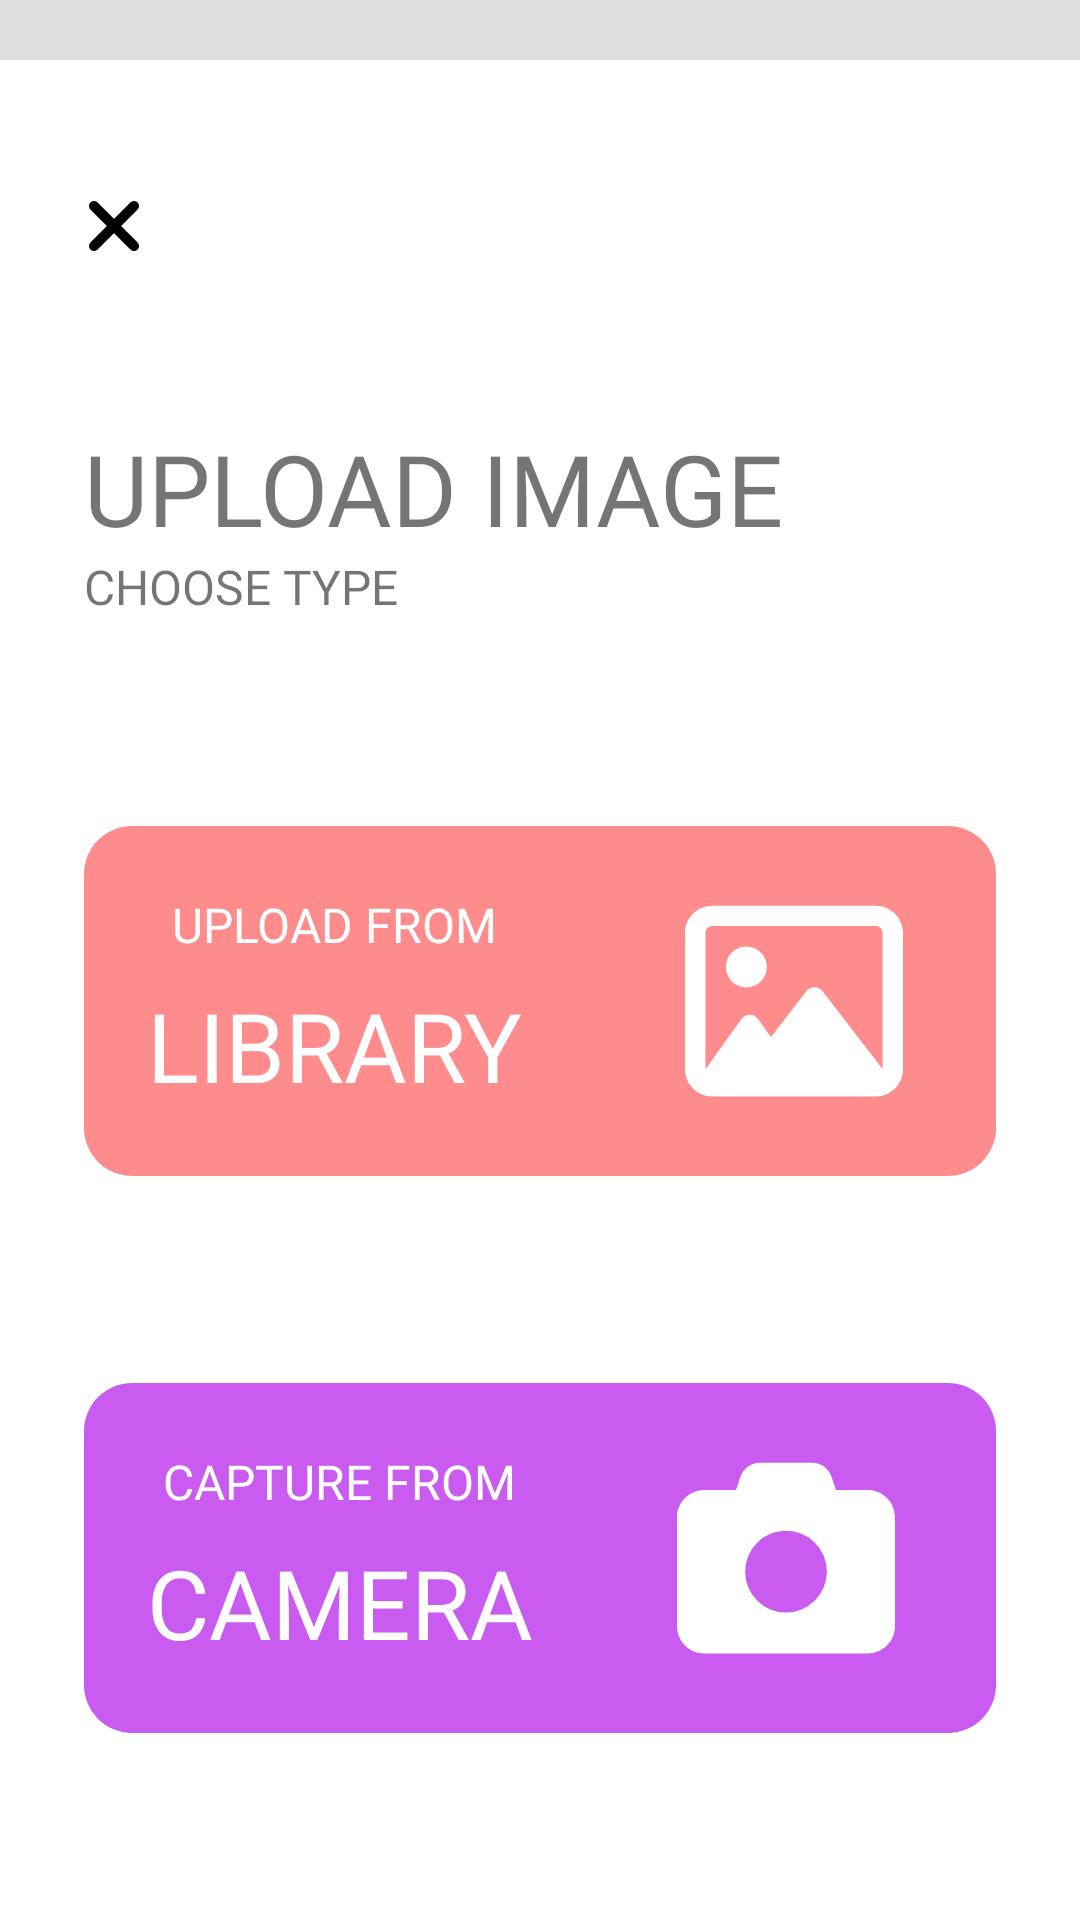

This screen was rendered from an Android layout file. Write that file and the resources it references.
<!-- AndroidManifest.xml: application theme Theme.AppCompat.Light.NoActionBar -->
<!-- res/layout/upload_image_type.xml -->
<?xml version="1.0" encoding="utf-8"?>
<androidx.constraintlayout.widget.ConstraintLayout xmlns:android="http://schemas.android.com/apk/res/android"
    android:layout_width="match_parent"
    android:layout_height="match_parent"
    android:background="#DEDEDE">
    <LinearLayout
        android:layout_width="match_parent"
        android:layout_height="match_parent"
        android:layout_marginTop="20dp"
        android:orientation="vertical"
        android:paddingTop="42dp"
        android:paddingLeft="28dp"
        android:paddingRight="28dp"
        android:background="@color/white">

        <ImageButton
            android:id="@+id/closeBtn"
            android:layout_width="wrap_content"
            android:layout_height="wrap_content"
            android:src="@drawable/xmark"
            android:background="@color/white"
            />
        <TextView
            android:layout_width="wrap_content"
            android:layout_height="wrap_content"
            android:layout_marginTop="52dp"
            android:textSize="33sp"
            android:text="UPLOAD IMAGE"
            android:fontFamily="@font/poppins_bold"
            />
        <TextView
            android:layout_width="wrap_content"
            android:layout_height="wrap_content"
            android:text="CHOOSE TYPE"
            android:textSize="16sp"
            android:fontFamily="@font/poppins_bold"
            />
        <LinearLayout
            android:id="@+id/btnChoose"
            android:layout_width="match_parent"
            android:layout_height="wrap_content"
            android:layout_marginTop="69dp"
            android:paddingVertical="22dp"
            android:paddingStart="21dp"
            android:paddingEnd="18dp"
            android:background="@drawable/rounded_bg"
            android:orientation="horizontal"
            >

            <LinearLayout
                android:layout_width="wrap_content"
                android:layout_height="wrap_content"
                android:orientation="vertical"
                android:gravity="center">

                <TextView
                    android:layout_width="wrap_content"
                    android:layout_height="wrap_content"
                    android:textSize="16sp"
                    android:fontFamily="@font/poppins_bold"
                    android:textColor="@color/white"
                    android:text="UPLOAD FROM" />

                <TextView
                    android:layout_width="wrap_content"
                    android:layout_height="wrap_content"
                    android:layout_marginTop="8dp"
                    android:textSize="32sp"
                    android:fontFamily="@font/poppins_bold"
                    android:textColor="@color/white"
                    android:text="LIBRARY" />
            </LinearLayout>

            <LinearLayout
                android:layout_width="match_parent"
                android:layout_height="match_parent"
                android:gravity="end">
                <ImageView
                    android:layout_width="wrap_content"
                    android:layout_height="wrap_content"
                    android:src="@drawable/image" />
            </LinearLayout>


        </LinearLayout>

        <LinearLayout
            android:id="@+id/btnCapture"
            android:layout_width="match_parent"
            android:layout_height="wrap_content"
            android:layout_marginTop="69dp"
            android:paddingVertical="22dp"
            android:paddingStart="21dp"
            android:paddingEnd="18dp"
            android:background="@drawable/rounded_bg_purple"
            android:orientation="horizontal"
            >

            <LinearLayout
                android:layout_width="wrap_content"
                android:layout_height="wrap_content"
                android:orientation="vertical"
                android:gravity="center">

                <TextView
                    android:layout_width="wrap_content"
                    android:layout_height="wrap_content"
                    android:textSize="16sp"
                    android:fontFamily="@font/poppins_bold"
                    android:textColor="@color/white"
                    android:text="CAPTURE FROM" />

                <TextView
                    android:layout_width="wrap_content"
                    android:layout_height="wrap_content"
                    android:layout_marginTop="8dp"
                    android:textSize="32sp"
                    android:fontFamily="@font/poppins_bold"
                    android:textColor="@color/white"
                    android:text="CAMERA" />
            </LinearLayout>

            <LinearLayout
                android:layout_width="match_parent"
                android:layout_height="match_parent"
                android:gravity="end">
                <ImageView
                    android:layout_width="wrap_content"
                    android:layout_height="wrap_content"
                    android:src="@drawable/camera" />
            </LinearLayout>


        </LinearLayout>
        <ImageView
            android:id="@+id/imageCapture"
            android:layout_width="wrap_content"
            android:layout_height="wrap_content"
            />
    </LinearLayout>
</androidx.constraintlayout.widget.ConstraintLayout>
<!-- resources referenced by this layout -->
<resources>
  <color name="white">#FFFFFFFF</color>
  <!-- drawable camera (drawable) -->
  <vector android:height="104dp" android:viewportHeight="512"
      android:viewportWidth="512" android:width="104dp" xmlns:android="http://schemas.android.com/apk/res/android">
      <path android:fillColor="@color/white" android:pathData="M149.1,64.8L138.7,96H64C28.7,96 0,124.7 0,160V416c0,35.3 28.7,64 64,64H448c35.3,0 64,-28.7 64,-64V160c0,-35.3 -28.7,-64 -64,-64H373.3L362.9,64.8C356.4,45.2 338.1,32 317.4,32H194.6c-20.7,0 -39,13.2 -45.5,32.8zM256,192a96,96 0,1 1,0 192,96 96,0 1,1 0,-192z"/>
  </vector>
  <!-- drawable image (drawable) -->
  <vector android:height="99dp" android:viewportHeight="512"
      android:viewportWidth="512" android:width="99dp" xmlns:android="http://schemas.android.com/apk/res/android">
      <path android:fillColor="@color/white" android:pathData="M448,80c8.8,0 16,7.2 16,16L464,415.8l-5,-6.5 -136,-176c-4.5,-5.9 -11.6,-9.3 -19,-9.3s-14.4,3.4 -19,9.3L202,340.7l-30.5,-42.7C167,291.7 159.8,288 152,288s-15,3.7 -19.5,10.1l-80,112L48,416.3l0,-0.3L48,96c0,-8.8 7.2,-16 16,-16L448,80zM64,32C28.7,32 0,60.7 0,96L0,416c0,35.3 28.7,64 64,64L448,480c35.3,0 64,-28.7 64,-64L512,96c0,-35.3 -28.7,-64 -64,-64L64,32zM144,224a48,48 0,1 0,0 -96,48 48,0 1,0 0,96z"/>
  </vector>
  <!-- drawable rounded_bg (drawable) -->
  <shape xmlns:android="http://schemas.android.com/apk/res/android">
      <solid android:color="#FF8C8C" /> 
      <corners android:radius="16dp" /> 
  </shape>
  <!-- drawable rounded_bg_purple (drawable) -->
  <shape xmlns:android="http://schemas.android.com/apk/res/android">
      <solid android:color="#C95BF0" /> 
      <corners android:radius="16dp" /> 
  </shape>
  <!-- drawable xmark (drawable) -->
  <vector android:height="26.666666dp" android:viewportHeight="512"
      android:viewportWidth="384" android:width="20dp" xmlns:android="http://schemas.android.com/apk/res/android">
      <path android:fillColor="#FF000000" android:pathData="M342.6,150.6c12.5,-12.5 12.5,-32.8 0,-45.3s-32.8,-12.5 -45.3,0L192,210.7 86.6,105.4c-12.5,-12.5 -32.8,-12.5 -45.3,0s-12.5,32.8 0,45.3L146.7,256 41.4,361.4c-12.5,12.5 -12.5,32.8 0,45.3s32.8,12.5 45.3,0L192,301.3 297.4,406.6c12.5,12.5 32.8,12.5 45.3,0s12.5,-32.8 0,-45.3L237.3,256 342.6,150.6z"/>
  </vector>
</resources>
